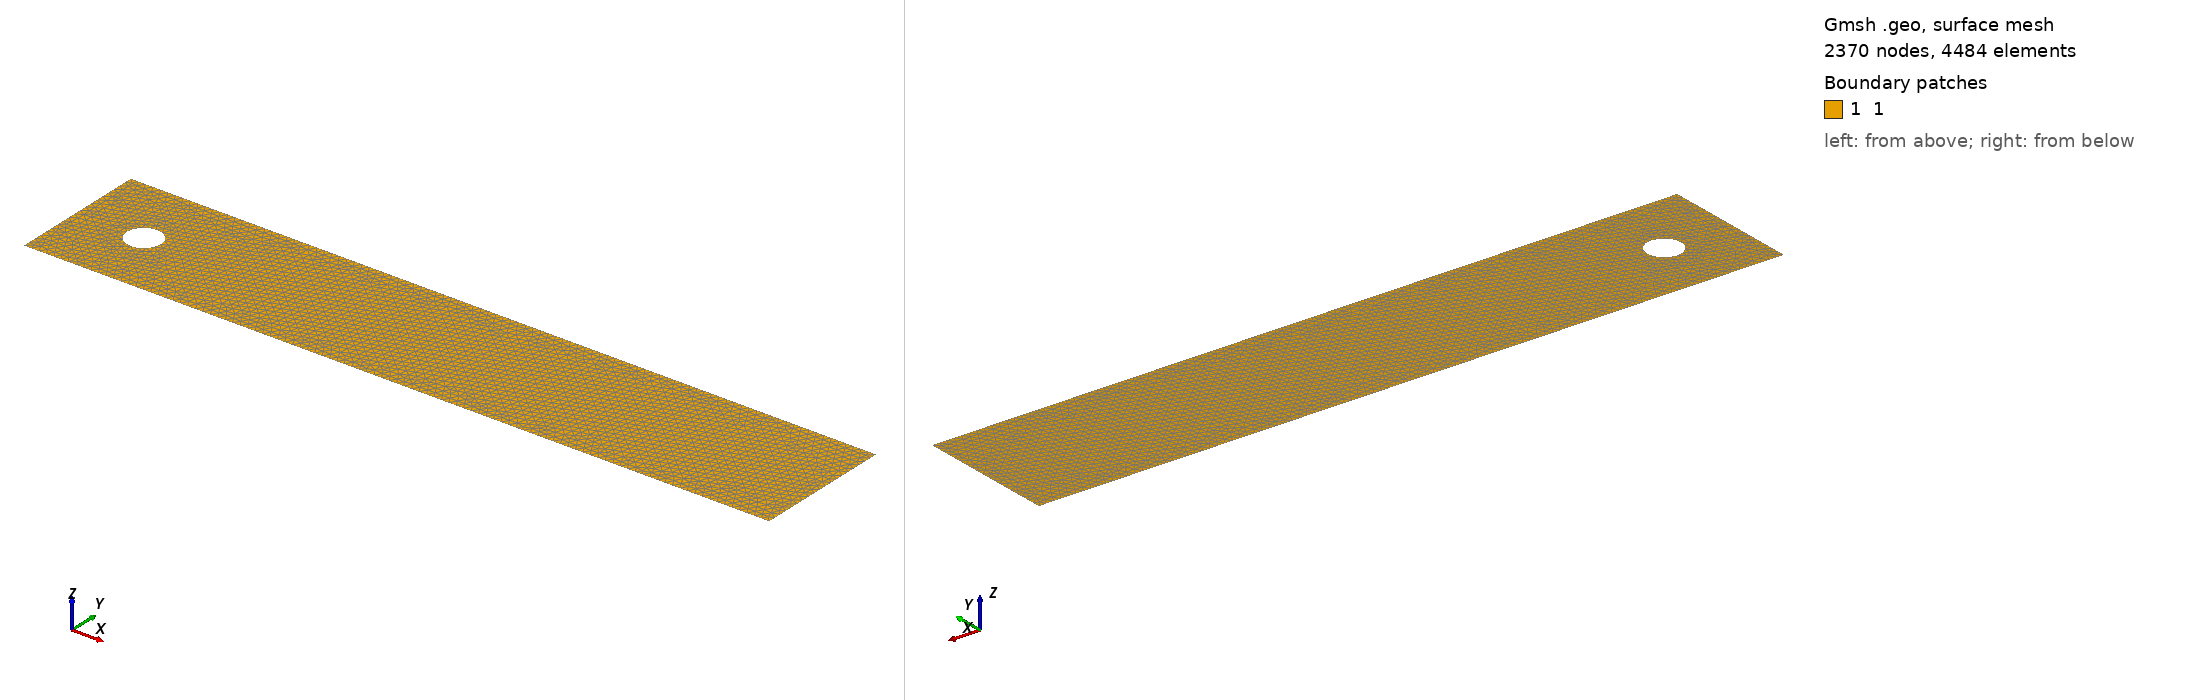

Gmsh geometry script, surface-meshed: 2370 nodes, 4484 surface elements. Boundary patches (legend numbers): 1 1. Left view from above one corner, right view from below the opposite corner. Legend entries are the model's physical surfaces. The drawing asked Gmsh for element sizes between 1% and 20% of the model's largest extent; the script's own settings can give other sizes.

=== foc.geo (drawn) ===
Mesh.MshFileVersion = 2.0;

/*
1-------------------2
|   |   |   |   |   |
|   |   |   |   |   |
4-------------------3
*/

// -- Parameters
hin = 4.0;
D = 0.1;
w  = 22.*D;
h  = 4.1*D;
dx = D/hin/1.5;

// -- Points
Point(1) = {0, h, 0, dx};
Point(2) = {w, h, 0, dx};
Point(3) = {w, 0, 0, dx};
Point(4) = {0, 0, 0, dx};

Point(5) = {2*D, 2*D, 0, dx};
Point(6) = {2*D+D/2., 2*D, 0, dx};
Point(7) = {2*D-D/2., 2*D, 0, dx};

Circle(5) = {6,5,7};
Circle(6) = {7,5,6};

// -- Lines
Line(1) = {1, 2};
Line(2) = {2, 3};
Line(3) = {3, 4};
Line(4) = {4, 1};


Physical Line(1) = {4};
//+
Physical Line(2) = {3};
//+
Physical Line(3) = {2};
//+
Physical Line(4) = {1};
//+
Line Loop(1) = {1, 2, 3, 4};
Line Loop(2) = {5,6};
Physical Curve(5) = {5, 6};
//+

Plane Surface(1) = {1, 2};
//+
Physical Surface("1") = {1};

Field[1] = Box;
Field[1].VIn = dx/4.;
Field[1].VOut = dx;
Field[1].XMax = 2*D+5*D;
Field[1].XMin = 2*D-1.5*D;
Field[1].YMax = 2*D+1.5*D;
Field[1].YMin = 2*D-1.5*D;
Field[1].ZMax = 0;
Field[1].ZMin = 0;
Background Field = 1;
